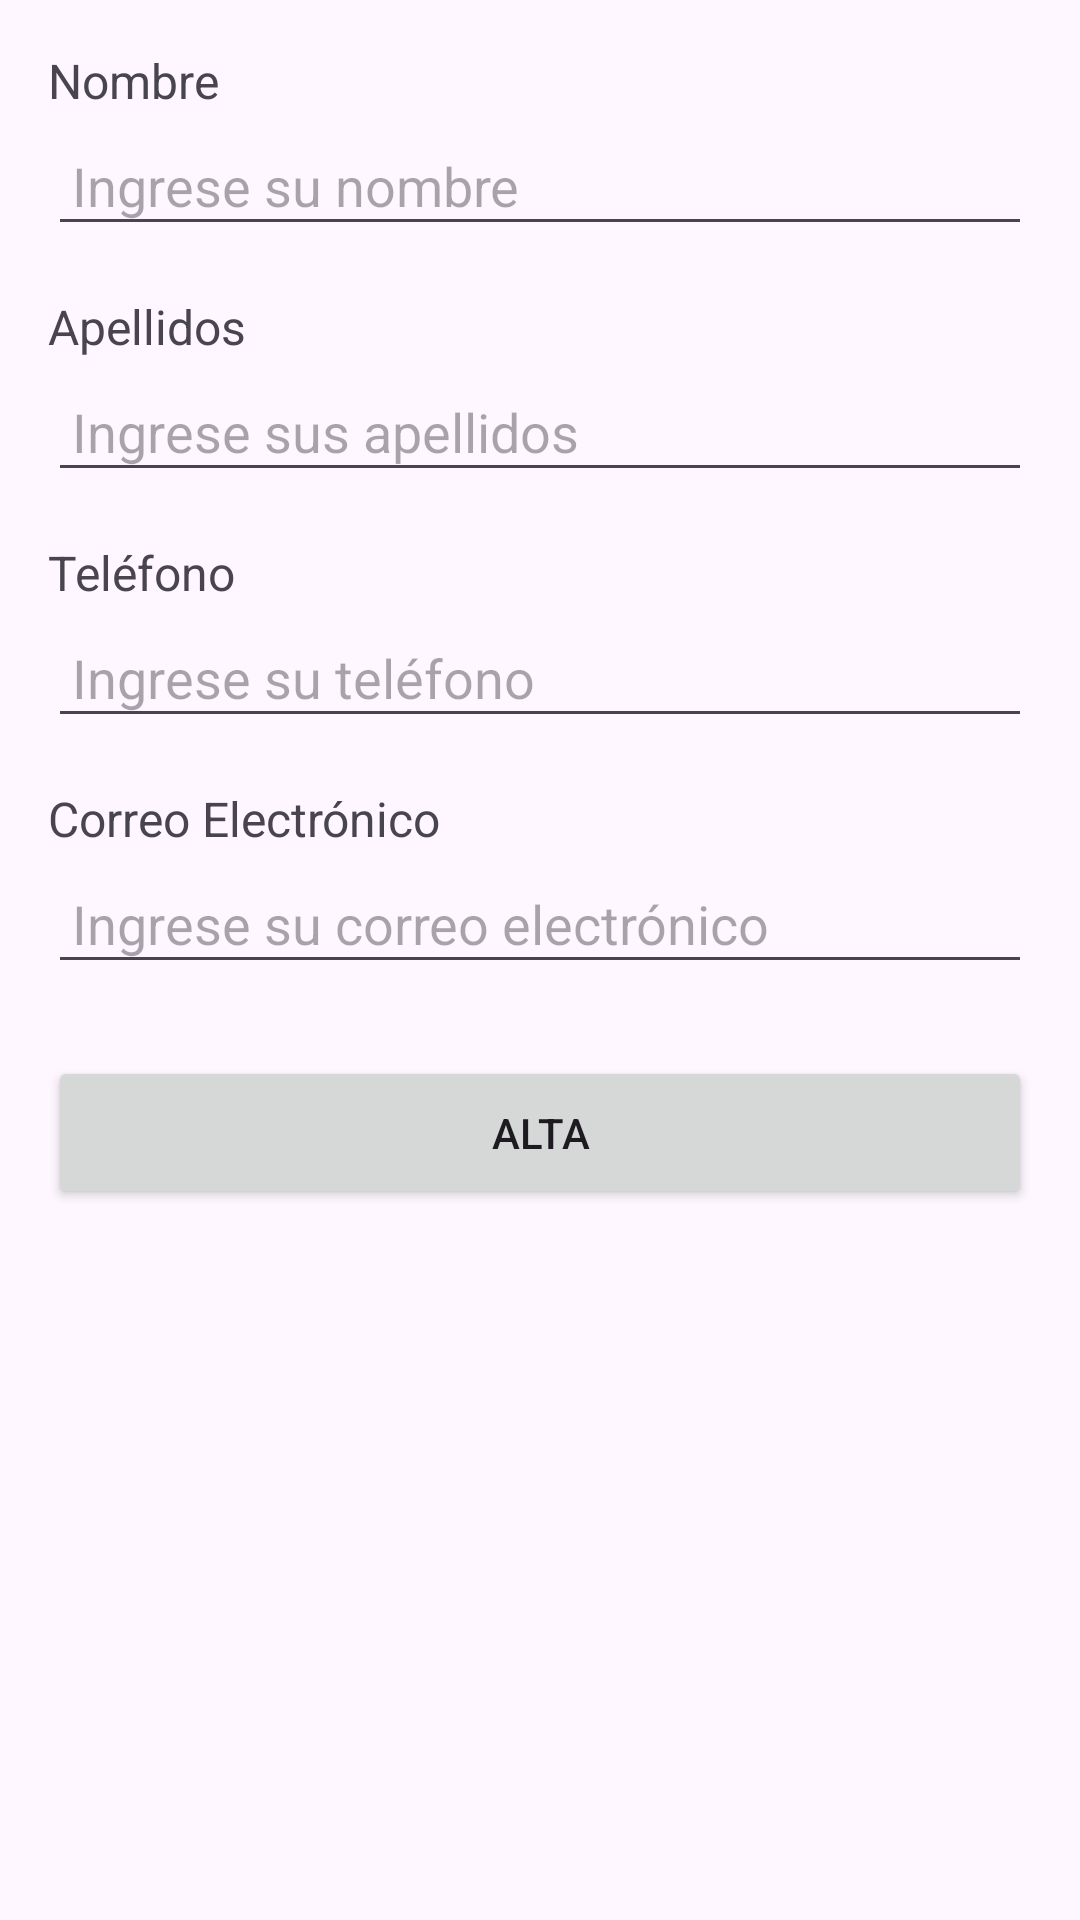

Reconstruct the res/layout file that produces this screen, plus the resources it refers to.
<!-- AndroidManifest.xml: application theme Theme.FragmentosMDPF -->
<!-- res/layout/fragment_nuevo_contacto.xml -->
<?xml version="1.0" encoding="utf-8"?>
<FrameLayout xmlns:android="http://schemas.android.com/apk/res/android"
    xmlns:app="http://schemas.android.com/apk/res-auto"
    xmlns:tools="http://schemas.android.com/tools"
    android:layout_width="match_parent"
    android:layout_height="match_parent"
    tools:context=".NuevoContactoFragment">

    

    <androidx.constraintlayout.widget.ConstraintLayout
        android:id="@+id/main"
        android:layout_width="match_parent"
        android:layout_height="match_parent"
        tools:context=".NuevoContacto">

        <androidx.constraintlayout.widget.ConstraintLayout
            android:layout_width="match_parent"
            android:layout_height="match_parent"
            app:layout_constraintBottom_toBottomOf="parent"
            app:layout_constraintEnd_toEndOf="parent"
            app:layout_constraintStart_toStartOf="parent"
            app:layout_constraintTop_toTopOf="parent">


            <LinearLayout
                android:layout_width="match_parent"
                android:layout_height="0dp"
                android:orientation="vertical"
                android:padding="16dp"
                app:layout_constraintBottom_toBottomOf="parent"
                app:layout_constraintEnd_toEndOf="parent"
                app:layout_constraintStart_toStartOf="parent"
                app:layout_constraintTop_toTopOf="parent">

                
                <TextView
                    android:layout_width="match_parent"
                    android:layout_height="wrap_content"
                    android:paddingBottom="4dp"
                    android:text="Nombre"
                    android:textSize="16sp" />

                <EditText
                    android:id="@+id/editTextNombre"
                    android:layout_width="match_parent"
                    android:layout_height="wrap_content"
                    android:hint="Ingrese su nombre"
                    android:inputType="textPersonName"
                    android:padding="8dp" />

                
                <TextView
                    android:layout_width="match_parent"
                    android:layout_height="wrap_content"
                    android:paddingTop="16dp"
                    android:paddingBottom="4dp"
                    android:text="Apellidos"
                    android:textSize="16sp" />

                <EditText
                    android:id="@+id/editTextApellidos"
                    android:layout_width="match_parent"
                    android:layout_height="wrap_content"
                    android:hint="Ingrese sus apellidos"
                    android:inputType="textPersonName"
                    android:padding="8dp" />

                
                <TextView
                    android:layout_width="match_parent"
                    android:layout_height="wrap_content"
                    android:paddingTop="16dp"
                    android:paddingBottom="4dp"
                    android:text="Teléfono"
                    android:textSize="16sp" />

                <EditText
                    android:id="@+id/editTextTelefono"
                    android:layout_width="match_parent"
                    android:layout_height="wrap_content"
                    android:hint="Ingrese su teléfono"
                    android:inputType="phone"
                    android:padding="8dp" />

                
                <TextView
                    android:layout_width="match_parent"
                    android:layout_height="wrap_content"
                    android:paddingTop="16dp"
                    android:paddingBottom="4dp"
                    android:text="Correo Electrónico"
                    android:textSize="16sp" />

                <EditText
                    android:id="@+id/editTextEmail"
                    android:layout_width="match_parent"
                    android:layout_height="wrap_content"
                    android:hint="Ingrese su correo electrónico"
                    android:inputType="textEmailAddress"
                    android:padding="8dp" />

                
                <Button
                    android:id="@+id/buttonEnviar"
                    android:layout_width="match_parent"
                    android:layout_height="wrap_content"
                    android:layout_marginTop="24dp"
                    android:padding="16dp"
                    android:text="Alta" />
            </LinearLayout>
        </androidx.constraintlayout.widget.ConstraintLayout>
    </androidx.constraintlayout.widget.ConstraintLayout>
 </FrameLayout>
<!-- resources referenced by this layout -->
<resources>
  <style name="Theme.FragmentosMDPF" parent="Base.Theme.FragmentosMDPF" />
  <style name="Base.Theme.FragmentosMDPF" parent="Theme.Material3.DayNight.NoActionBar">
          
          
      </style>
</resources>
